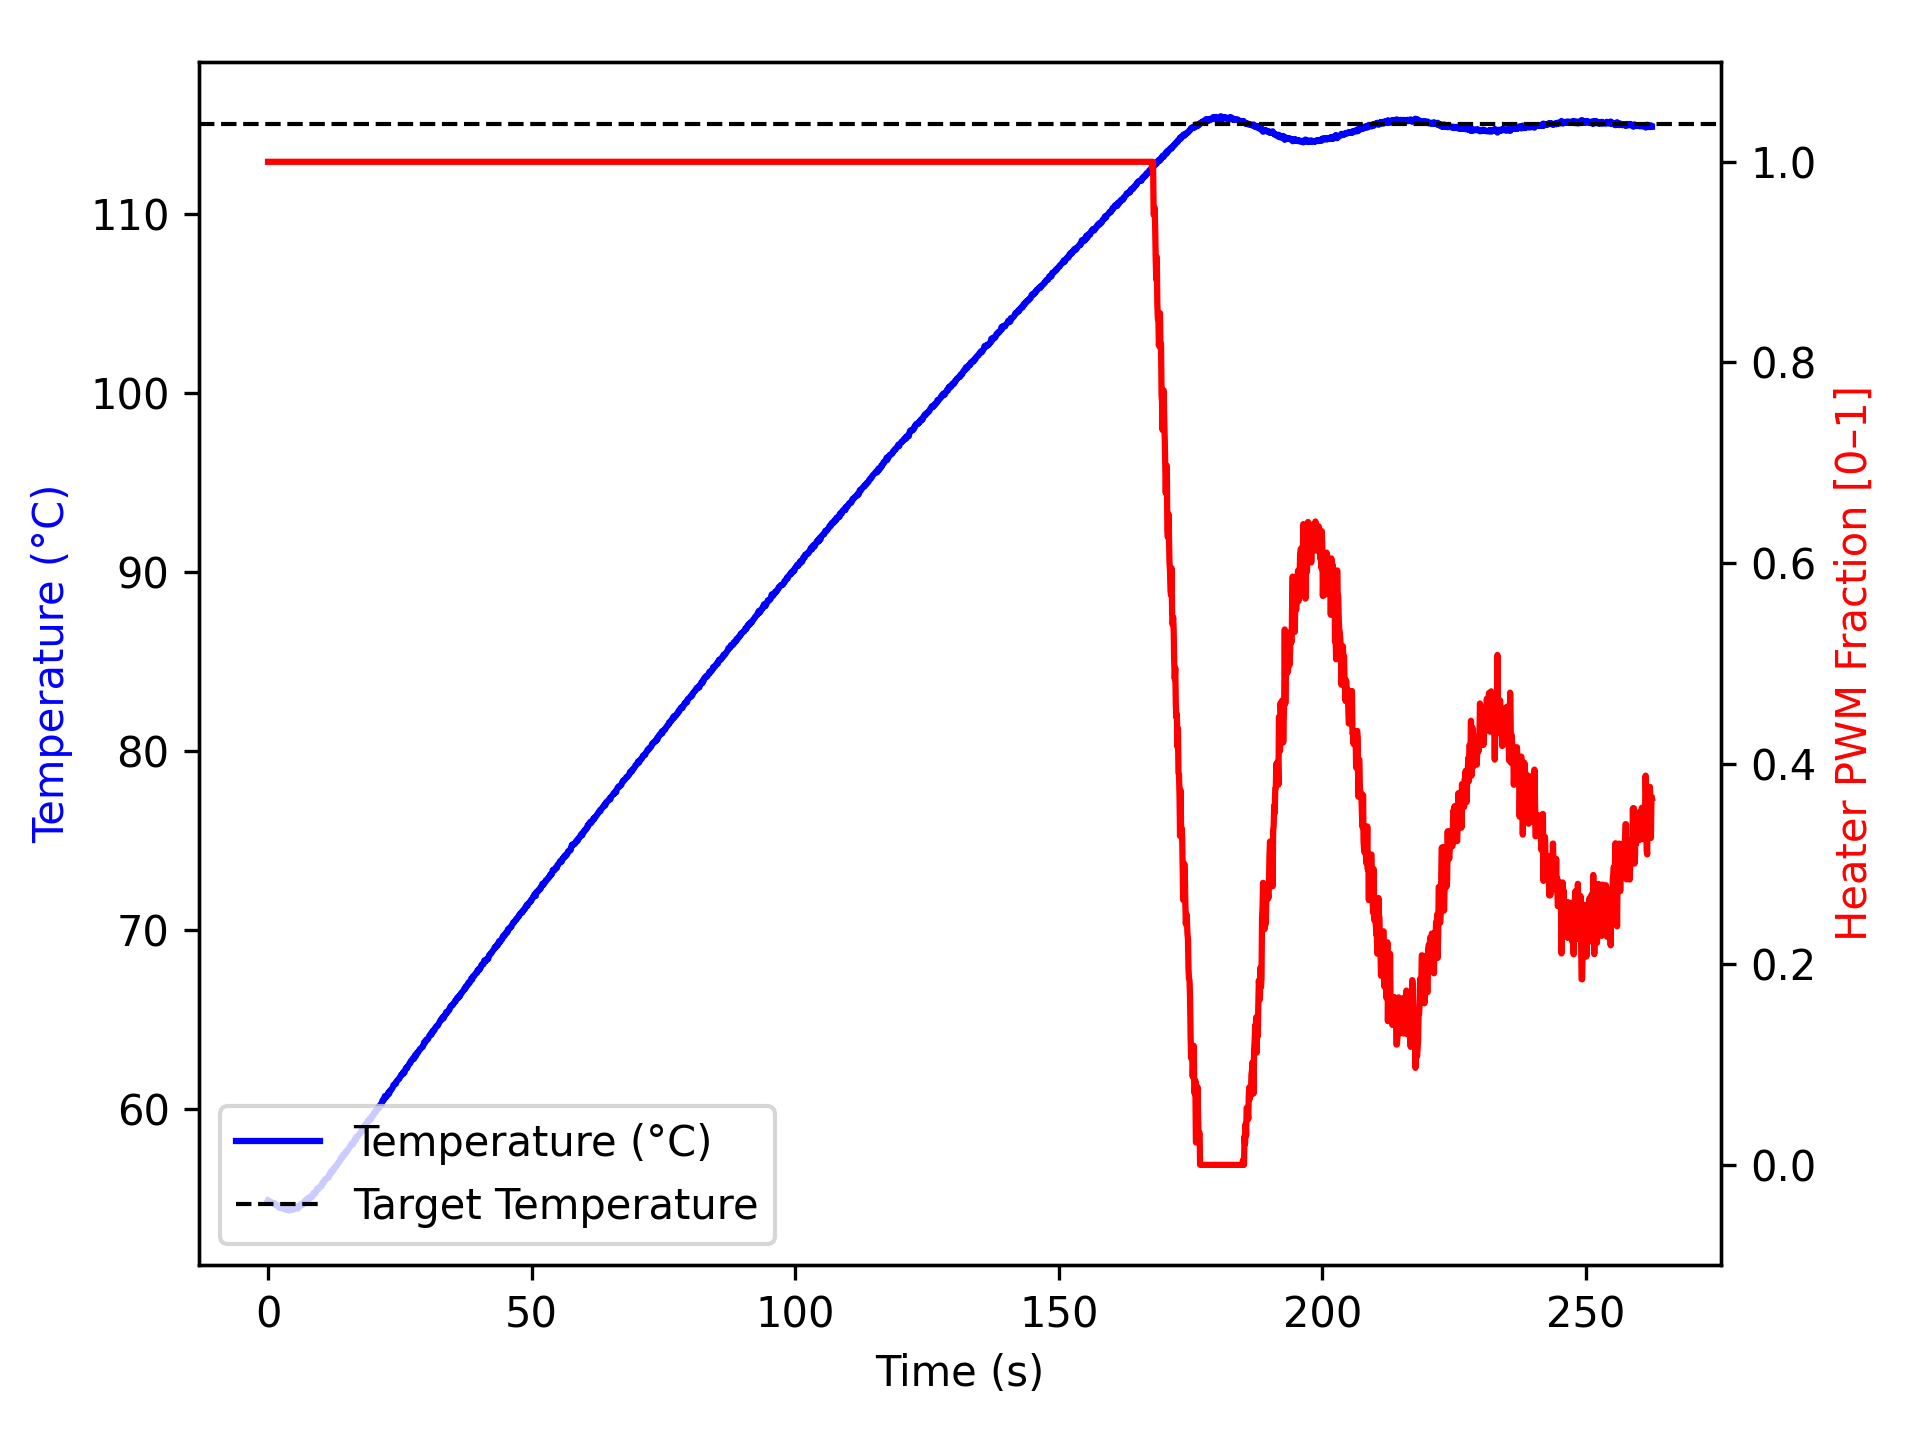

The data file committed next to this chart (first rows):
time_ms, temperature, heater
2, 54.88, 1.0
1104, 54.7, 1.0
1206, 54.73, 1.0
1307, 54.7, 1.0
1407, 54.65, 1.0
1508, 54.65, 1.0
1608, 54.59, 1.0
1708, 54.59, 1.0
1808, 54.56, 1.0
1908, 54.59, 1.0
2008, 54.59, 1.0
2108, 54.47, 1.0
2208, 54.52, 1.0
2308, 54.49, 1.0
2408, 54.49, 1.0
2509, 54.47, 1.0
2610, 54.47, 1.0
2710, 54.43, 1.0
2810, 54.47, 1.0
2911, 54.45, 1.0
3011, 54.52, 1.0
3111, 54.54, 1.0
3212, 54.43, 1.0
3312, 54.37, 1.0
3412, 54.37, 1.0
3513, 54.52, 1.0
3613, 54.37, 1.0
3713, 54.4, 1.0
3813, 54.4, 1.0
3914, 54.4, 1.0
4014, 54.32, 1.0
4114, 54.4, 1.0
4214, 54.34, 1.0
4314, 54.38, 1.0
4414, 54.34, 1.0
4514, 54.4, 1.0
4614, 54.41, 1.0
4714, 54.41, 1.0
4814, 54.37, 1.0
4914, 54.42, 1.0
5014, 54.43, 1.0
5114, 54.47, 1.0
5215, 54.45, 1.0
5315, 54.47, 1.0
5415, 54.55, 1.0
5516, 54.45, 1.0
5616, 54.42, 1.0
5716, 54.52, 1.0
5817, 54.5, 1.0
5918, 54.56, 1.0
6019, 54.54, 1.0
6120, 54.62, 1.0
6221, 54.68, 1.0
6321, 54.62, 1.0
6421, 54.63, 1.0
6521, 54.67, 1.0
6621, 54.66, 1.0
6721, 54.7, 1.0
6821, 54.79, 1.0
6922, 54.82, 1.0
... 2,547 more rows
